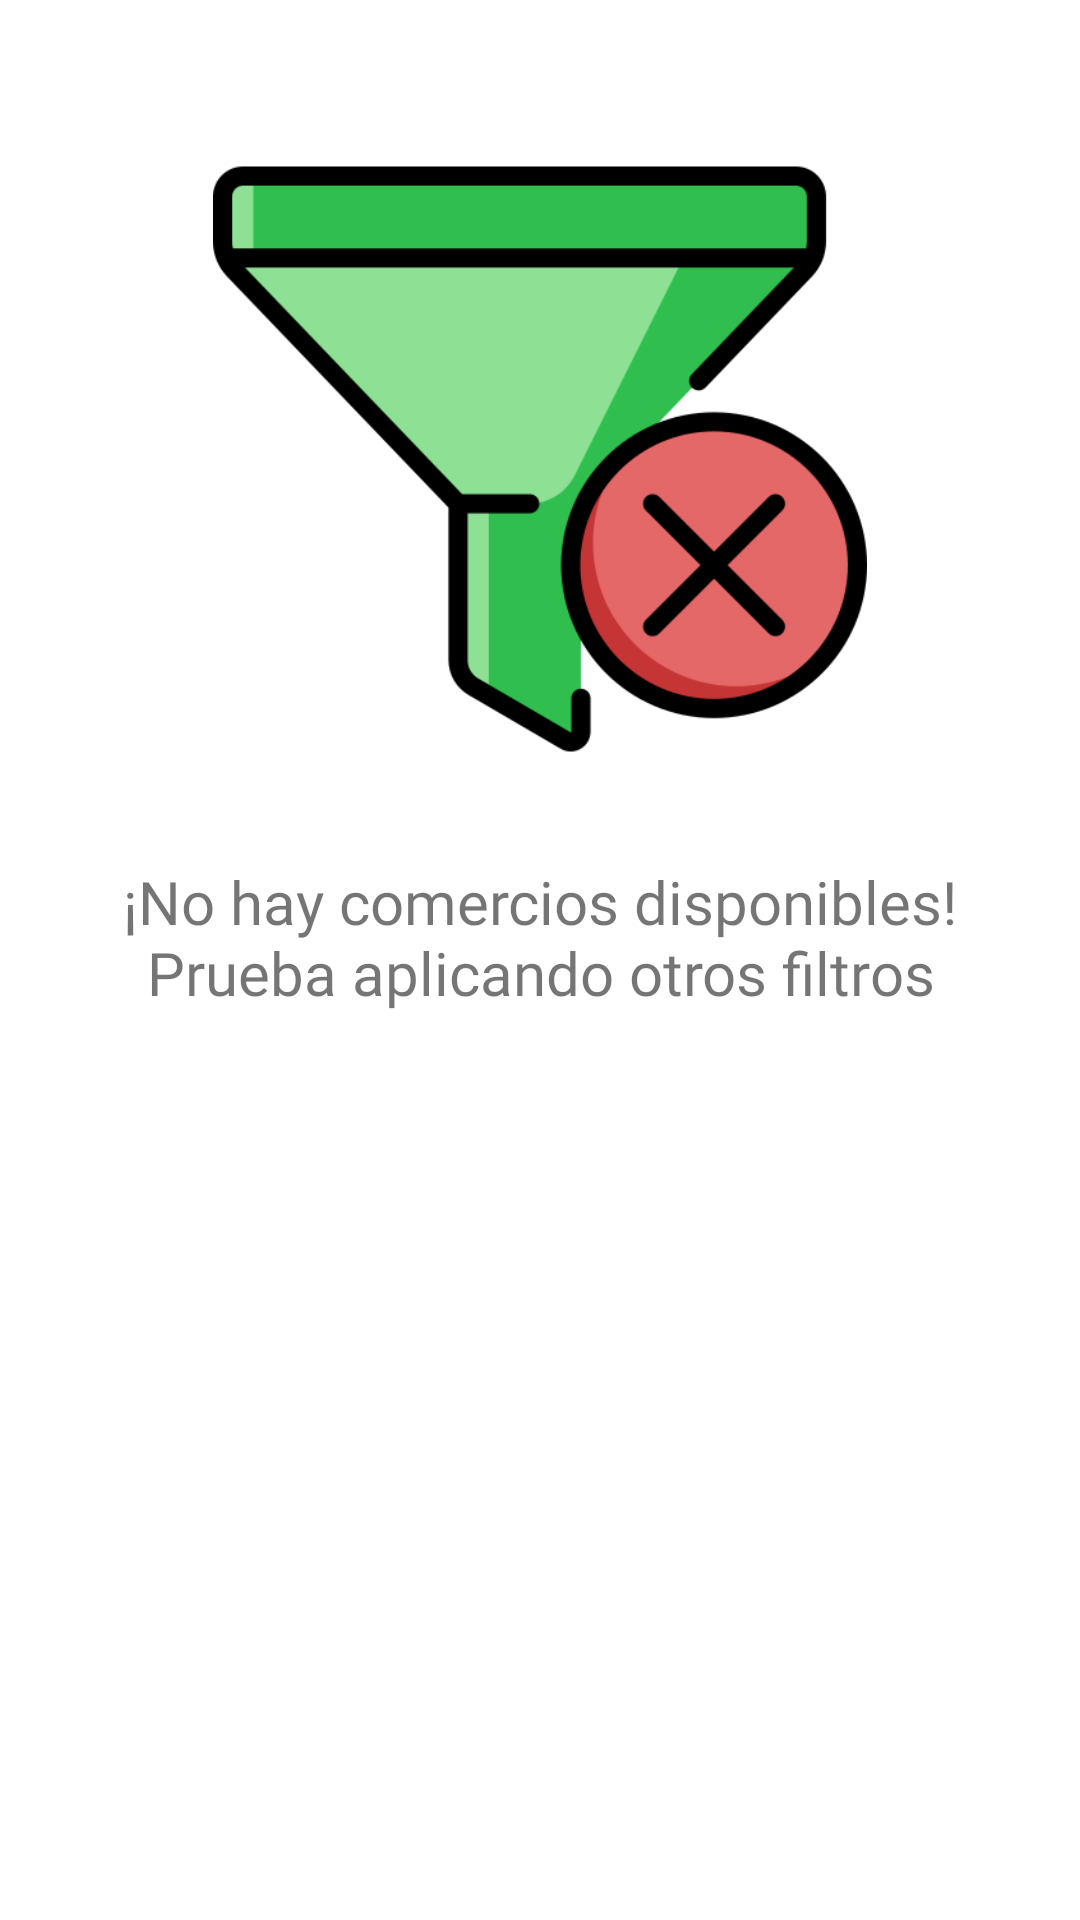

Produce the Android XML layout that renders to this screen, including the resource entries it uses.
<!-- AndroidManifest.xml: application theme Theme.TP_FINAL -->
<!-- res/layout/activity_layout_nocomercios.xml -->
<?xml version="1.0" encoding="utf-8"?>
<androidx.constraintlayout.widget.ConstraintLayout xmlns:android="http://schemas.android.com/apk/res/android"
    xmlns:app="http://schemas.android.com/apk/res-auto"
    xmlns:tools="http://schemas.android.com/tools"
    android:layout_width="match_parent"
    android:layout_height="match_parent">

    <TextView
        android:id="@+id/textView14"
        android:layout_width="310dp"
        android:layout_height="62dp"
        android:layout_marginTop="1dp"
        android:fontFamily="@font/roboto_medium"
        android:text="¡No hay comercios disponibles! Prueba aplicando otros filtros"
        android:textAlignment="center"
        android:textSize="20sp"
        app:layout_constraintEnd_toEndOf="parent"
        app:layout_constraintStart_toStartOf="parent"
        app:layout_constraintTop_toBottomOf="@+id/imageView53" />

    <ImageView
        android:id="@+id/imageView53"
        android:layout_width="218dp"
        android:layout_height="266dp"
        android:layout_marginTop="20dp"
        android:src="@drawable/filter"
        app:layout_constraintEnd_toEndOf="parent"
        app:layout_constraintStart_toStartOf="parent"
        app:layout_constraintTop_toTopOf="parent" />
</androidx.constraintlayout.widget.ConstraintLayout>
<!-- resources referenced by this layout -->
<resources>
  <!-- drawable filter: png bitmap (drawable, 37103 bytes) -->
  <style name="Theme.TP_FINAL" parent="Theme.MaterialComponents.DayNight.NoActionBar">
          
          <item name="colorPrimary">@color/Primary</item>
          <item name="colorPrimaryVariant">@color/Secondary</item>
          <item name="colorOnPrimary">@color/white</item>
          
          <item name="colorSecondary">@color/teal_200</item>
          <item name="colorSecondaryVariant">@color/teal_700</item>
          <item name="colorOnSecondary">@color/black</item>
          
          <item name="android:statusBarColor" tools:targetApi="l">?attr/colorPrimaryVariant</item>
          
      </style>
  <color name="Primary">#4CAF50</color>
  <color name="Secondary">#8BC34A</color>
  <color name="white">#FFFFFFFF</color>
  <color name="teal_200">#FF03DAC5</color>
  <color name="teal_700">#FF018786</color>
  <color name="black">#FF000000</color>
</resources>
